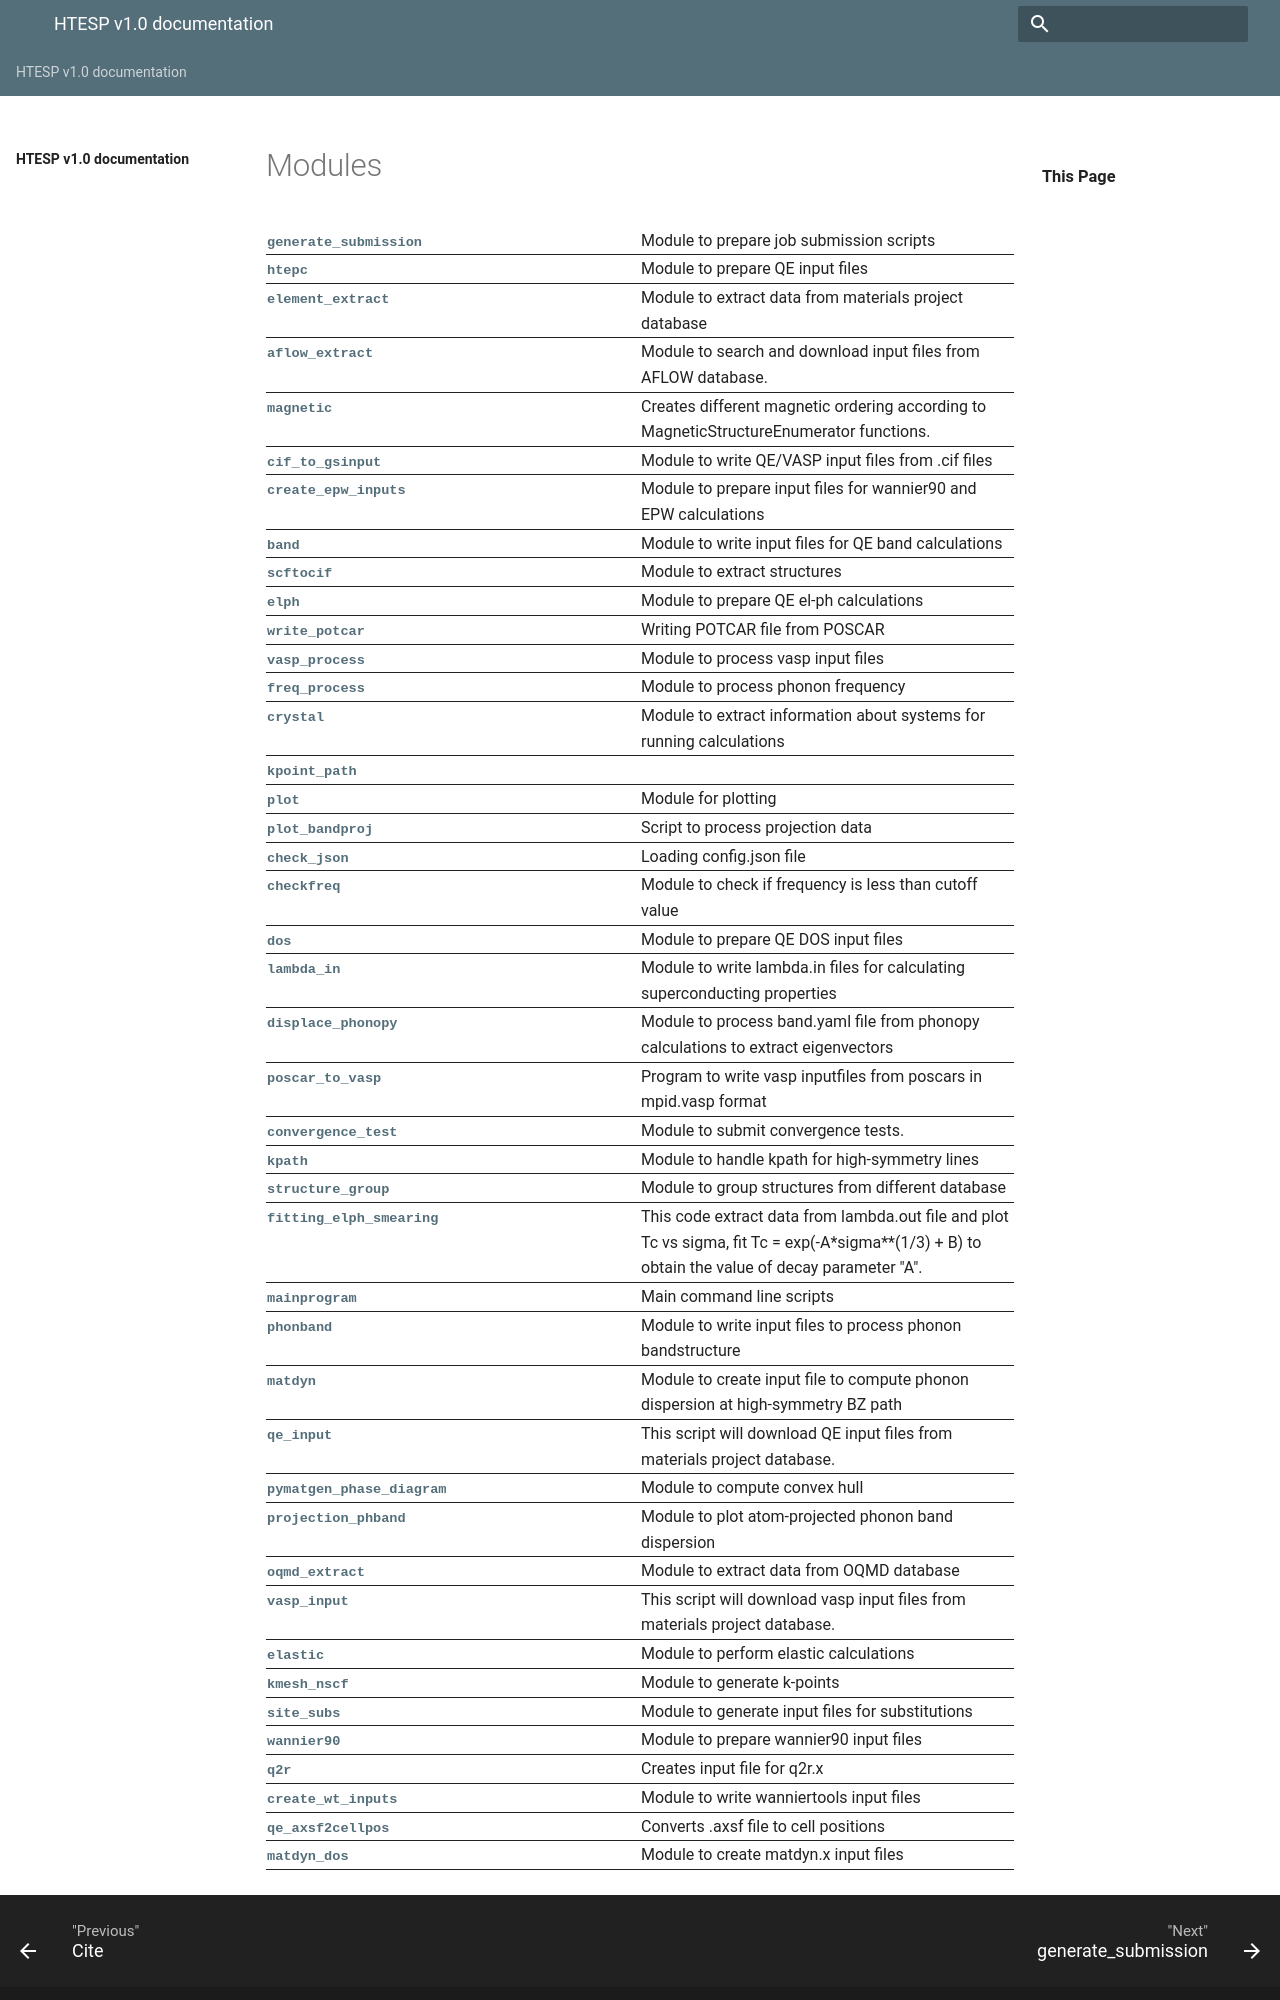

repository: Neraaz/HTESP · page: utils.html · generator: sphinx

Modules
-------------------

.. autosummary::
    :recursive:
    :toctree:
    :nosignatures:


    generate_submission
    htepc
    element_extract
    aflow_extract
    magnetic
    cif_to_gsinput
    create_epw_inputs
    band
    scftocif
    elph
    write_potcar
    vasp_process
    freq_process
    crystal
    kpoint_path
    plot
    plot_bandproj
    check_json
    checkfreq
    dos
    lambda_in
    displace_phonopy
    poscar_to_vasp
    convergence_test
    kpath
    structure_group
    fitting_elph_smearing
    mainprogram
    phonband
    matdyn
    qe_input
    pymatgen_phase_diagram
    projection_phband
    oqmd_extract
    vasp_input
    elastic
    kmesh_nscf
    site_subs
    wannier90
    q2r
    create_wt_inputs
    qe_axsf2cellpos
